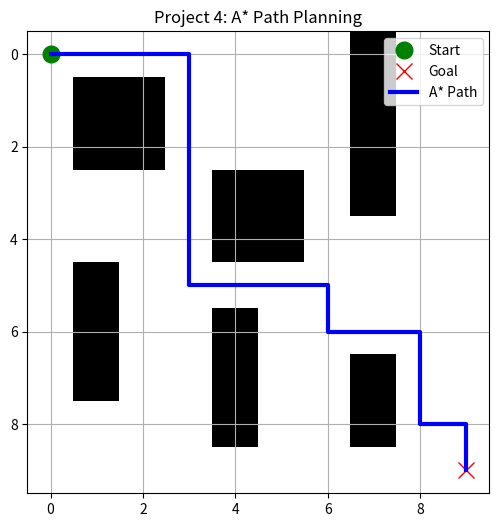

Here is the Python script that generated this plot:
import matplotlib.pyplot as plt
import numpy as np
import math

class Node:
    def __init__(self, parent=None, position=None):
        self.parent = parent
        self.position = position
        
        self.g = 0  
        self.h = 0  
        self.f = 0  

    def __eq__(self, other):
        return self.position == other.position

def astar(maze, start, end):
    start_node = Node(None, start)
    start_node.g = start_node.h = start_node.f = 0
    end_node = Node(None, end)
    end_node.g = end_node.h = end_node.f = 0

    open_list = []    
    closed_list = []  

    open_list.append(start_node)

    while len(open_list) > 0:

        current_node = open_list[0]
        current_index = 0
        for index, item in enumerate(open_list):
            if item.f < current_node.f:
                current_node = item
                current_index = index

        open_list.pop(current_index)
        closed_list.append(current_node)

        if current_node == end_node:
            path = []
            current = current_node
            while current is not None:
                path.append(current.position)
                current = current.parent
            return path[::-1]

        children = []
        for new_position in [(0, -1), (0, 1), (-1, 0), (1, 0)]: 

            node_position = (current_node.position[0] + new_position[0], current_node.position[1] + new_position[1])

            if node_position[0] > (len(maze) - 1) or node_position[0] < 0 or \
               node_position[1] > (len(maze[len(maze)-1]) - 1) or node_position[1] < 0:
                continue

            if maze[node_position[0]][node_position[1]] != 0:
                continue

            new_node = Node(current_node, node_position)
            children.append(new_node)

        for child in children:
            if len([closed_child for closed_child in closed_list if closed_child == child]) > 0:
                continue

            child.g = current_node.g + 1
            child.h = ((child.position[0] - end_node.position[0]) ** 2) + \
                      ((child.position[1] - end_node.position[1]) ** 2)
            child.f = child.g + child.h

            if len([open_node for open_node in open_list if child == open_node and child.g > open_node.g]) > 0:
                continue

            open_list.append(child)
            
    return None 


grid_map = [
    [0, 0, 0, 0, 0, 0, 0, 1, 0, 0],
    [0, 1, 1, 0, 0, 0, 0, 1, 0, 0],
    [0, 1, 1, 0, 0, 0, 0, 1, 0, 0],
    [0, 0, 0, 0, 1, 1, 0, 1, 0, 0],
    [0, 0, 0, 0, 1, 1, 0, 0, 0, 0],
    [0, 1, 0, 0, 0, 0, 0, 0, 0, 0],
    [0, 1, 0, 0, 1, 0, 0, 0, 0, 0],
    [0, 1, 0, 0, 1, 0, 0, 1, 0, 0],
    [0, 0, 0, 0, 1, 0, 0, 1, 0, 0],
    [0, 0, 0, 0, 0, 0, 0, 0, 0, 0]
]

start = (0, 0)
goal = (9, 9)

def main():
    print("Calculating Shortest Path...")
    path = astar(grid_map, start, goal)
    print(f"Path Found: {path}")

    grid = np.array(grid_map)
    fig, ax = plt.subplots(figsize=(6, 6))
    ax.imshow(grid, cmap='Greys', origin='upper')
    
    ax.plot(start[1], start[0], 'go', markersize=12, label='Start') 
    ax.plot(goal[1], goal[0], 'rx', markersize=12, label='Goal')
    
    if path:
        path_y = [p[0] for p in path]
        path_x = [p[1] for p in path]
        ax.plot(path_x, path_y, 'b-', linewidth=3, label='A* Path')
        
    ax.legend()
    ax.set_title("Project 4: A* Path Planning")
    plt.grid(True)
    plt.show()

if __name__ == "__main__":
    main()